Labelled photos from "Door_detection", an image-classification folder in heenaharwani123-eng/Door_detection. The possible labels are: empty, full.

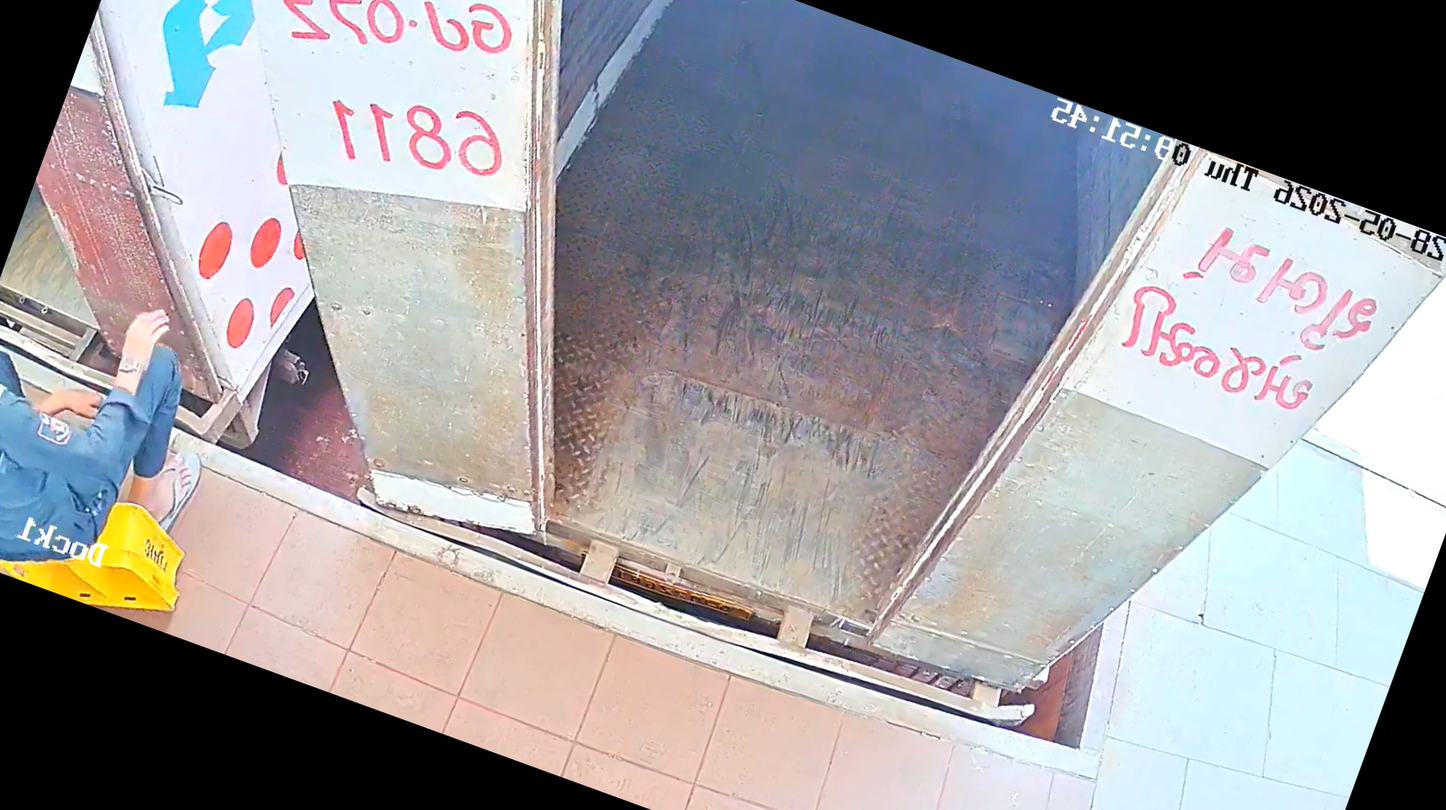
Label: empty

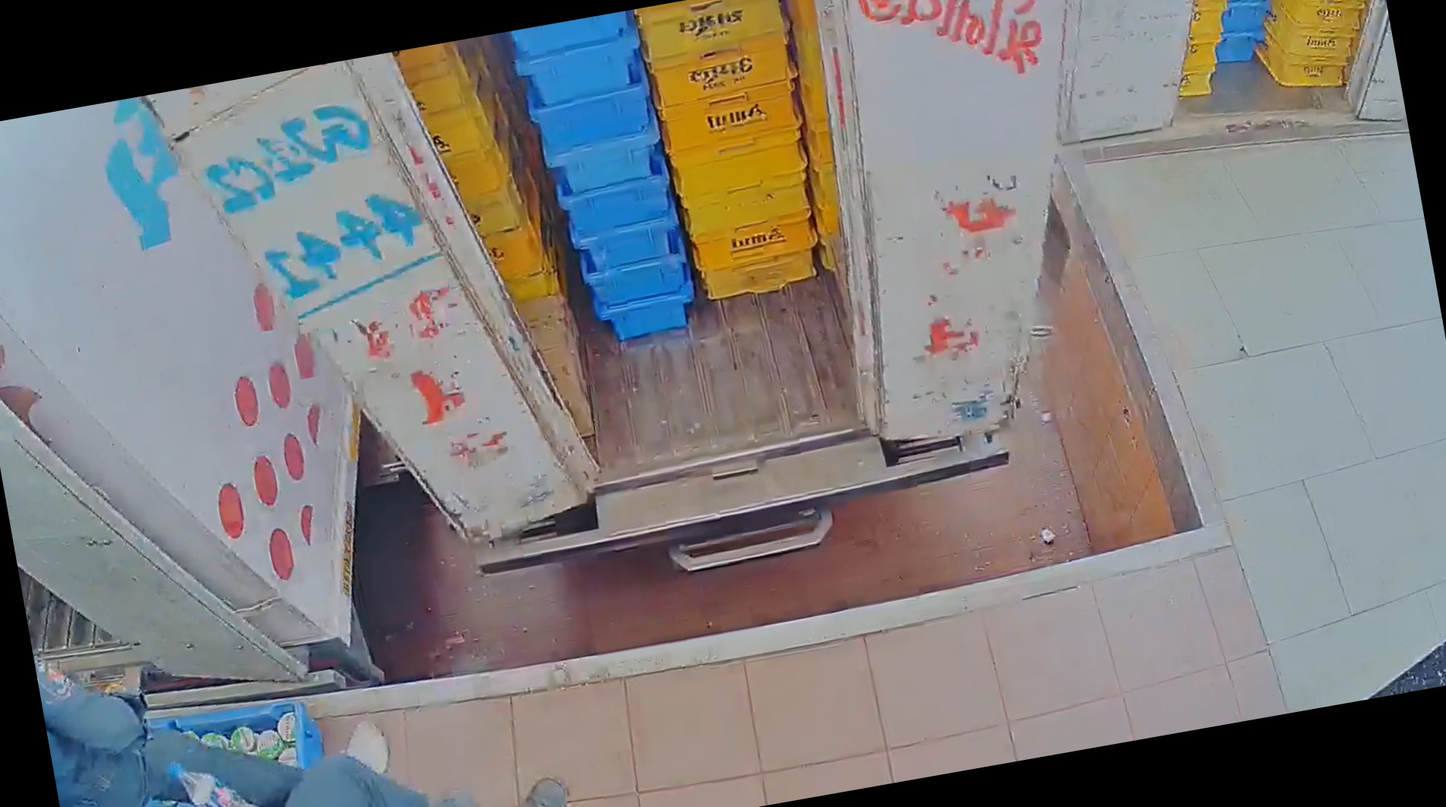
Label: full

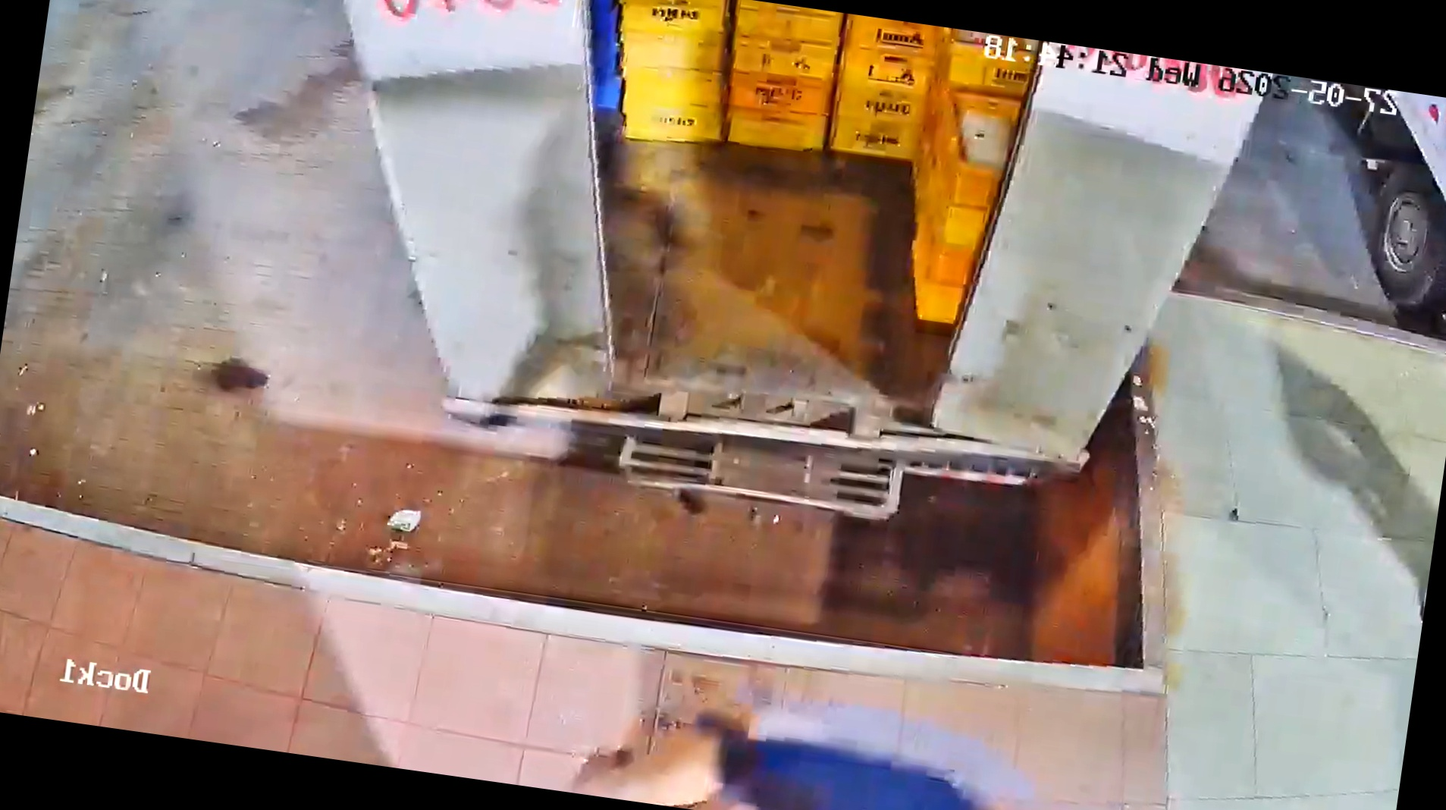
Label: full

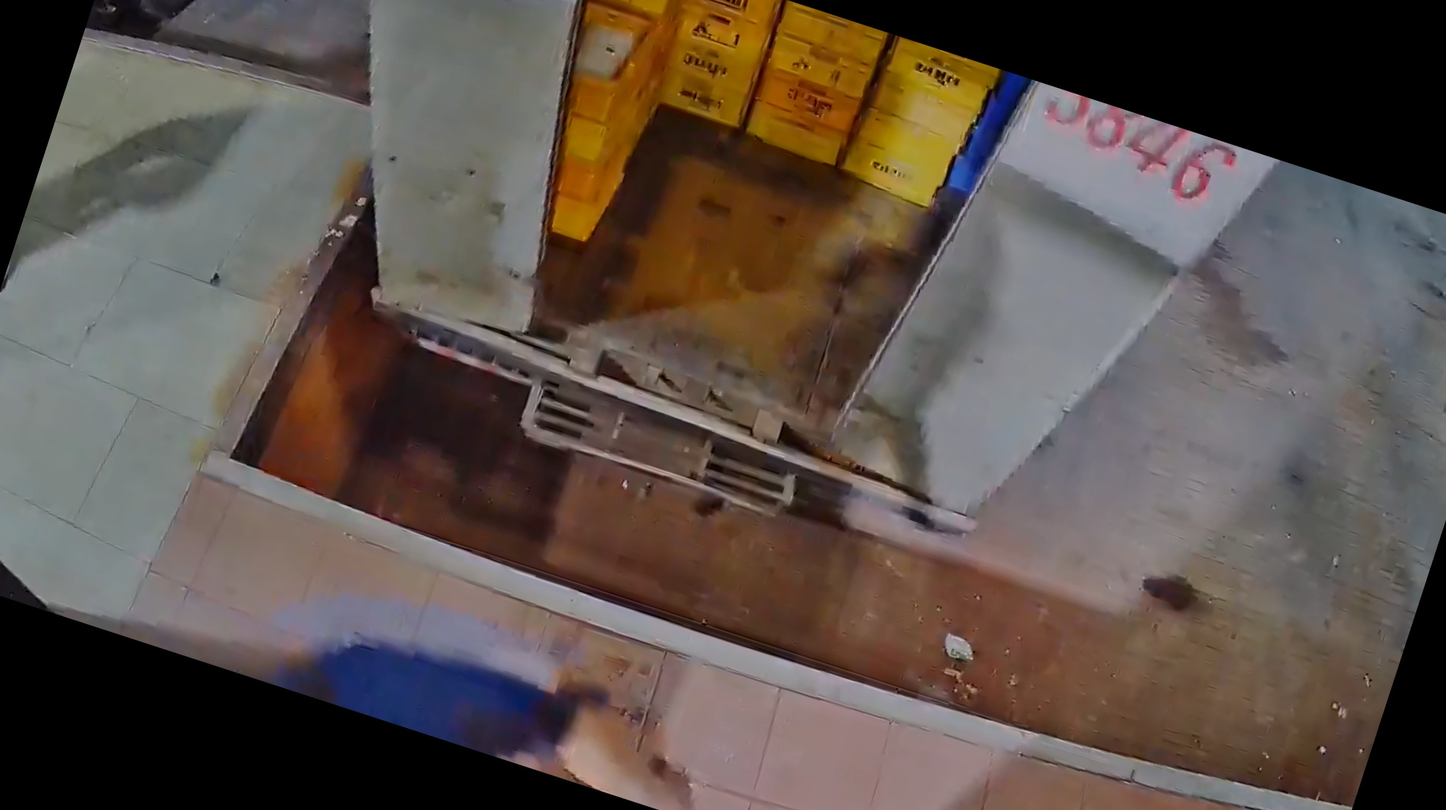
Label: full

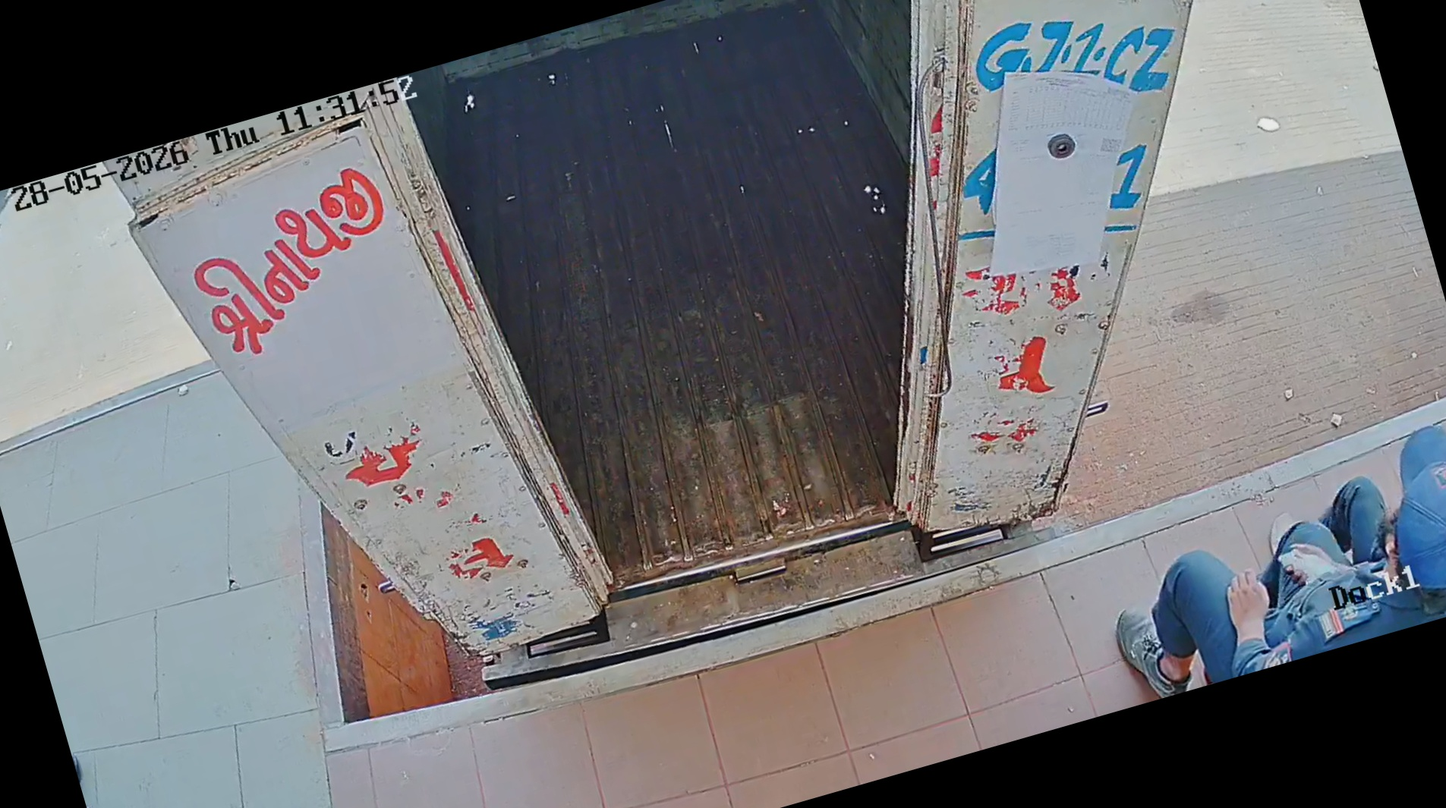
Label: empty

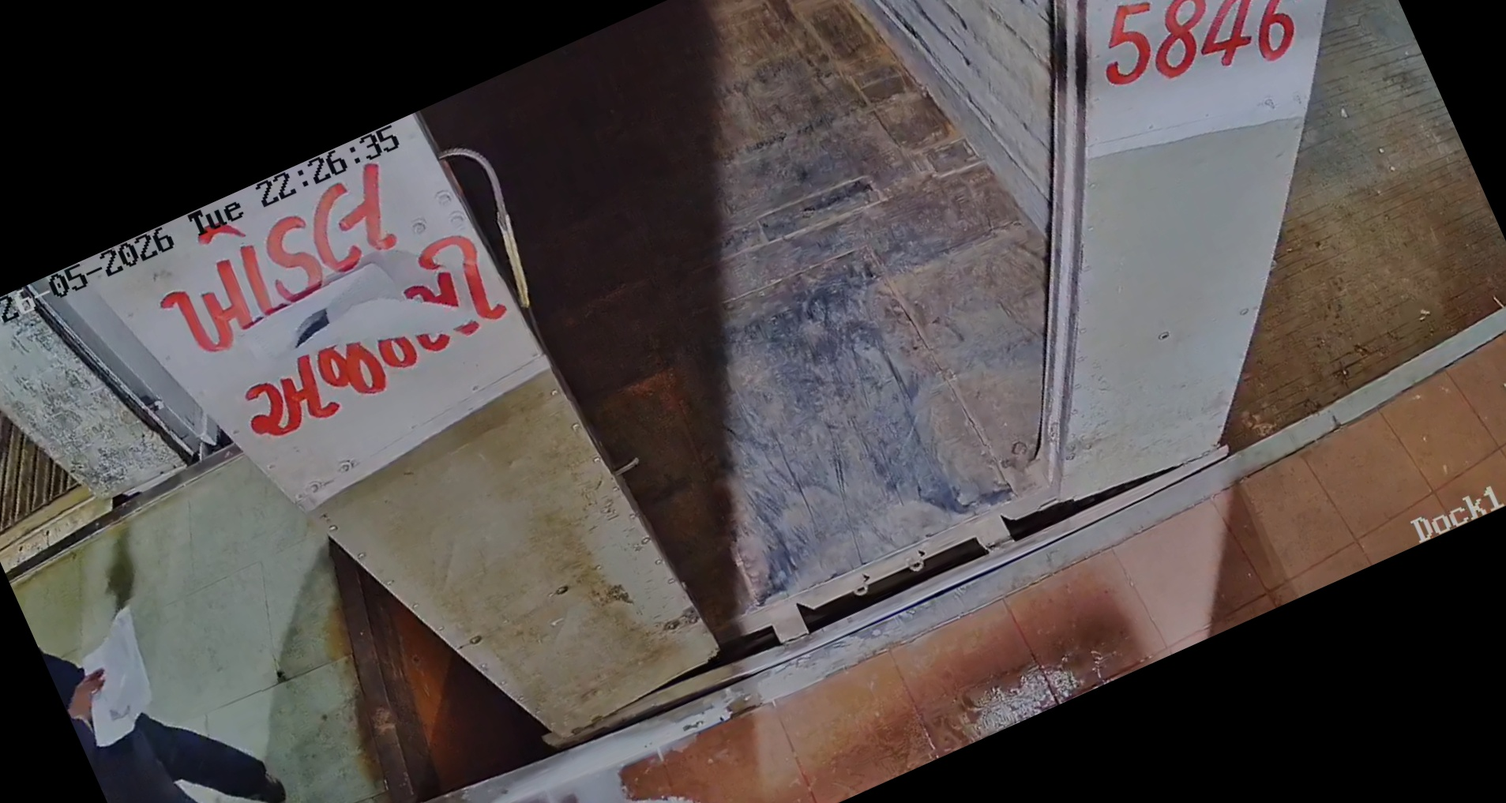
Label: empty
